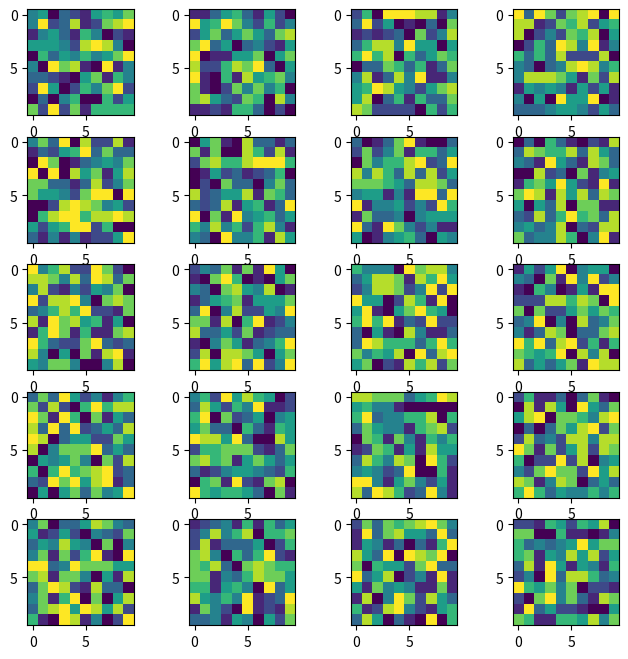

The matplotlib source for this figure:
import matplotlib.pyplot as plt

import numpy as np
w=10
h=10
fig =plt.figure(figsize=(8,8))
columns = 4
rows = 5
for i in range(1,columns*rows+1):
#     img = open("name")
    img = np.random.randint(10,size=(h,w))
    fig.add_subplot(rows,columns,i)
    plt.imshow(img)
plt.show()
